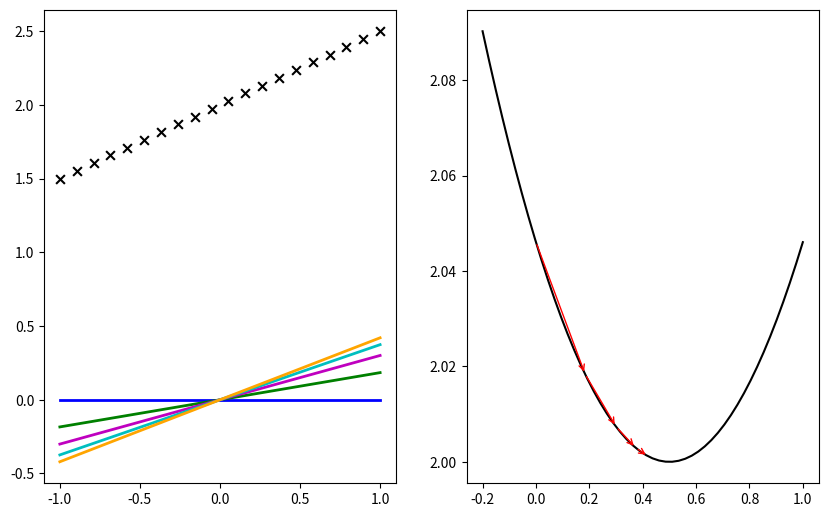

Python code for this plot: (Note: this script raises an exception after producing the figure.)
import numpy as np
import matplotlib.pyplot as plt

# The data to fit
m = 20
theta0_true = 2
theta1_true = 0.5
x = np.linspace(-1,1,m)
y = theta0_true + theta1_true * x

# The plot: LHS is the data, RHS will be the cost function.
fig, ax = plt.subplots(nrows=1, ncols=2, figsize=(10,6.15))
ax[0].scatter(x, y, marker='x', s=40, color='k')

def cost_func(theta1):
    """The cost function, J(theta1) describing the goodness of fit."""
    theta1 = np.atleast_2d(np.asarray(theta1))
    return np.average((y-hypothesis(x, theta1))**2, axis=1)/2

def hypothesis(x, theta1):
    """Our "hypothesis function", a straight line through the origin."""
    return theta1*x

# First construct a grid of theta1 parameter pairs and their corresponding
# cost function values.
theta1_grid = np.linspace(-0.2,1,50)
J_grid = cost_func(theta1_grid[:,np.newaxis])

# The cost function as a function of its single parameter, theta1.
ax[1].plot(theta1_grid, J_grid, 'k')

# Take N steps with learning rate alpha down the steepest gradient,
# starting at theta1 = 0.
N = 5
alpha = 1
theta1 = [0]
J = [cost_func(theta1[0])[0]]
for j in range(N-1):
    last_theta1 = theta1[-1]
    this_theta1 = last_theta1 - alpha / m * np.sum(
                                    (hypothesis(x, last_theta1) - y) * x)
    theta1.append(this_theta1)
    J.append(cost_func(this_theta1))

# Annotate the cost function plot with coloured points indicating the
# parameters chosen and red arrows indicating the steps down the gradient.
# Also plot the fit function on the LHS data plot in a matching colour.
colors = ['b', 'g', 'm', 'c', 'orange']
ax[0].plot(x, hypothesis(x, theta1[0]), color=colors[0], lw=2,
           label=r'$\theta_1 = {:.3f}$'.format(theta1[0]))
for j in range(1,N):
    ax[1].annotate('', xy=(theta1[j], J[j]), xytext=(theta1[j-1], J[j-1]),
                   arrowprops={'arrowstyle': '->', 'color': 'r', 'lw': 1},
                   va='center', ha='center')
    ax[0].plot(x, hypothesis(x, theta1[j]), color=colors[j], lw=2,
               label=r'$\theta_1 = {:.3f}$'.format(theta1[j]))

# Labels, titles and a legend.
ax[1].scatter(theta1, J, c=colors, s=40, lw=0)
ax[1].set_xlim(-0.2,1)
ax[1].set_xlabel(r'$\theta_1$')
ax[1].set_ylabel(r'$J(\theta_1)$')
ax[1].set_title('Cost function')
ax[0].set_xlabel(r'$x$')
ax[0].set_ylabel(r'$y$')
ax[0].set_title('Data and fit')
ax[0].legend(loc='upper left', fontsize='small')

plt.tight_layout()
plt.show()

# The plot: LHS is the data, RHS will be the cost function.
fig, ax = plt.subplots(nrows=1, ncols=2, figsize=(10,6.15))
ax[0].scatter(x, y, marker='x', s=40, color='k')

def cost_func(theta0, theta1):
    """The cost function, J(theta0, theta1) describing the goodness of fit."""
    theta0 = np.atleast_3d(np.asarray(theta0))
    theta1 = np.atleast_3d(np.asarray(theta1))
    return np.average((y-hypothesis(x, theta0, theta1))**2, axis=2)/2

def hypothesis(x, theta0, theta1):
    """Our "hypothesis function", a straight line."""
    return theta0 + theta1*x

# First construct a grid of (theta0, theta1) parameter pairs and their
# corresponding cost function values.
theta0_grid = np.linspace(-1,4,101)
theta1_grid = np.linspace(-5,5,101)
J_grid = cost_func(theta0_grid[np.newaxis,:,np.newaxis],
                   theta1_grid[:,np.newaxis,np.newaxis])

# A labeled contour plot for the RHS cost function
X, Y = np.meshgrid(theta0_grid, theta1_grid)
contours = ax[1].contour(X, Y, J_grid, 30)
ax[1].clabel(contours)
# The target parameter values indicated on the cost function contour plot
ax[1].scatter([theta0_true]*2,[theta1_true]*2,s=[50,10], color=['k','w'])

# Take N steps with learning rate alpha down the steepest gradient,
# starting at (theta0, theta1) = (0, 0).
N = 5
alpha = 0.7
theta = [np.array((0,0))]
J = [cost_func(*theta[0])[0]]
for j in range(N-1):
    last_theta = theta[-1]
    this_theta = np.empty((2,))
    this_theta[0] = last_theta[0] - alpha / m * np.sum(
                                    (hypothesis(x, *last_theta) - y))
    this_theta[1] = last_theta[1] - alpha / m * np.sum(
                                    (hypothesis(x, *last_theta) - y) * x)
    theta.append(this_theta)
    J.append(cost_func(*this_theta))


# Annotate the cost function plot with coloured points indicating the
# parameters chosen and red arrows indicating the steps down the gradient.
# Also plot the fit function on the LHS data plot in a matching colour.
colors = ['b', 'g', 'm', 'c', 'orange']
ax[0].plot(x, hypothesis(x, *theta[0]), color=colors[0], lw=2,
           label=r'$\theta_0 = {:.3f}, \theta_1 = {:.3f}$'.format(*theta[0]))
for j in range(1,N):
    ax[1].annotate('', xy=theta[j], xytext=theta[j-1],
                   arrowprops={'arrowstyle': '->', 'color': 'r', 'lw': 1},
                   va='center', ha='center')
    ax[0].plot(x, hypothesis(x, *theta[j]), color=colors[j], lw=2,
           label=r'$\theta_0 = {:.3f}, \theta_1 = {:.3f}$'.format(*theta[j]))
ax[1].scatter(*zip(*theta), c=colors, s=40, lw=0)

# Labels, titles and a legend.
ax[1].set_xlabel(r'$\theta_0$')
ax[1].set_ylabel(r'$\theta_1$')
ax[1].set_title('Cost function')
ax[0].set_xlabel(r'$x$')
ax[0].set_ylabel(r'$y$')
ax[0].set_title('Data and fit')
axbox = ax[0].get_position()
# Position the legend by hand so that it doesn't cover up any of the lines.
ax[0].legend(loc=(axbox.x0+0.5*axbox.width, axbox.y0+0.1*axbox.height),
             fontsize='small')

plt.show()